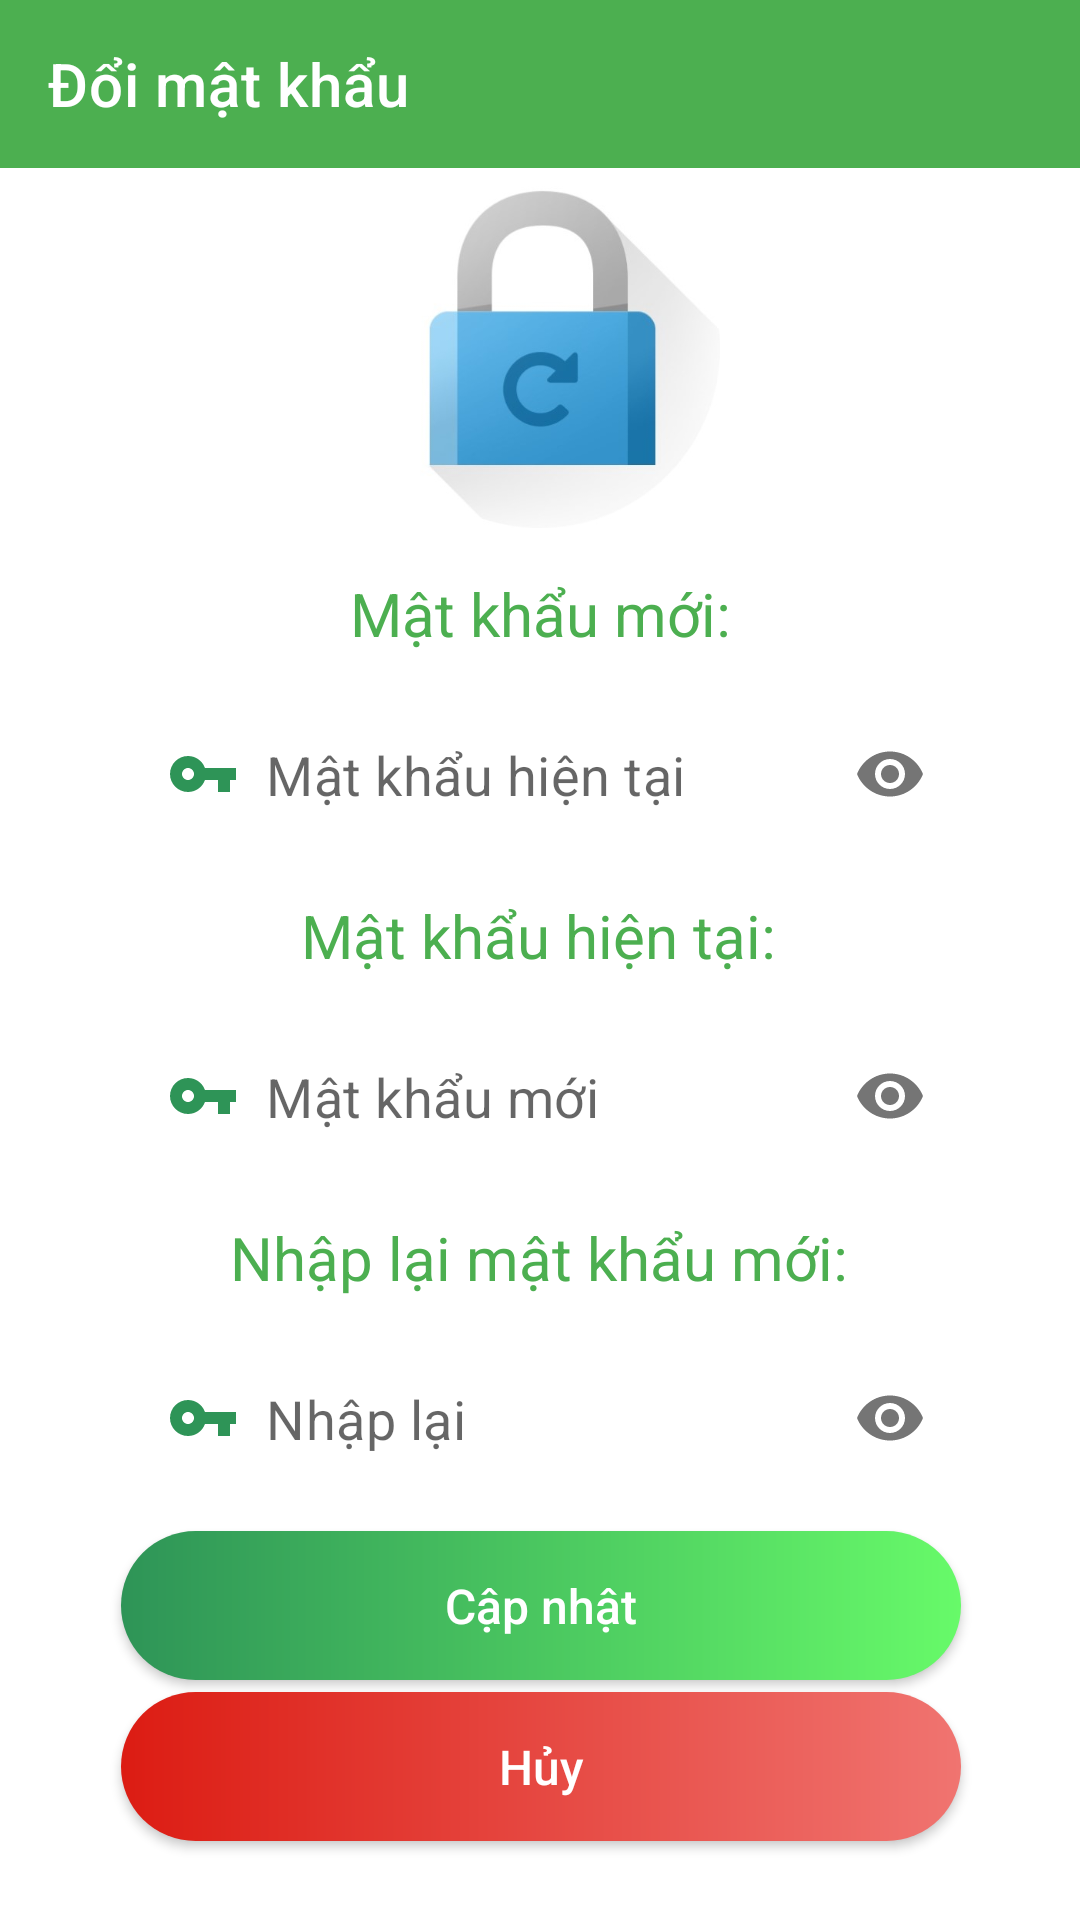

Here is an Android app screen rendered from its layout file. Give the layout XML and the strings, colors and styles it references.
<!-- AndroidManifest.xml: application theme Theme.Project -->
<!-- res/layout/activity_admin_change_password.xml -->
<?xml version="1.0" encoding="utf-8"?>
<androidx.constraintlayout.widget.ConstraintLayout xmlns:android="http://schemas.android.com/apk/res/android"
    xmlns:app="http://schemas.android.com/apk/res-auto"
    xmlns:tools="http://schemas.android.com/tools"
    android:layout_width="match_parent"
    android:layout_height="match_parent"
    android:background="#FFFFFF"
    tools:context=".activity.AdminChangePasswordActivity">

    <androidx.appcompat.widget.Toolbar
        android:id="@+id/editadminpassword_toolbar"
        android:layout_width="match_parent"
        android:layout_height="wrap_content"
        android:background="@color/teal_700"
        app:layout_constraintEnd_toEndOf="parent"
        app:layout_constraintStart_toStartOf="parent"
        app:layout_constraintTop_toTopOf="parent"
        app:title="Đổi mật khẩu"
        app:titleTextColor="@color/white" />

    <ImageView
        android:id="@+id/imageView6"
        android:layout_width="120dp"
        android:layout_height="120dp"
        android:src="@drawable/lock"
        app:layout_constraintEnd_toEndOf="parent"
        app:layout_constraintStart_toStartOf="parent"
        app:layout_constraintTop_toBottomOf="@+id/editadminpassword_toolbar" />
    <TextView
        android:id="@+id/textView3"
        android:layout_width="wrap_content"
        android:layout_height="wrap_content"
        android:layout_marginTop="15dp"
        android:text="Mật khẩu hiện tại:"
        android:textColor="@color/teal_700"
        android:textSize="20sp"
        app:layout_constraintEnd_toEndOf="parent"
        app:layout_constraintHorizontal_bias="0.498"
        app:layout_constraintStart_toStartOf="parent"
        app:layout_constraintTop_toBottomOf="@+id/textInputLayout" />

    <com.google.android.material.textfield.TextInputLayout
        android:id="@+id/textInputLayout"
        android:layout_width="281dp"
        android:layout_height="wrap_content"
        android:background="@drawable/edittext_bg"
        android:elevation="3dp"
        android:gravity="center"
        app:boxBackgroundMode="none"
        app:hintEnabled="false"
        android:layout_marginTop="15dp"
        app:layout_constraintEnd_toEndOf="parent"
        app:layout_constraintStart_toStartOf="parent"
        app:layout_constraintTop_toBottomOf="@+id/textView4"
        app:passwordToggleEnabled="true">

        <EditText
            android:id="@+id/editadmin_currpass"
            android:layout_width="match_parent"
            android:layout_height="match_parent"
            android:background="@android:color/transparent"
            android:drawableStart="@drawable/keylog"
            android:drawableLeft="@drawable/keylog"
            android:drawablePadding="9dp"
            android:hint="Mật khẩu hiện tại"
            android:imeOptions="actionDone"
            android:inputType="textPassword"
            android:padding="13dp"
            android:textSize="18dp" />
    </com.google.android.material.textfield.TextInputLayout>

    <TextView
        android:id="@+id/textView4"
        android:layout_width="wrap_content"
        android:layout_height="wrap_content"
        android:text="Mật khẩu mới:"
        android:textColor="@color/teal_700"
        android:textSize="20sp"
        android:layout_marginTop="15dp"
        app:layout_constraintEnd_toEndOf="parent"
        app:layout_constraintStart_toStartOf="parent"
        app:layout_constraintTop_toBottomOf="@+id/imageView6" />

    <com.google.android.material.textfield.TextInputLayout
        android:id="@+id/textInputLayout2"
        android:layout_width="281dp"
        android:layout_height="wrap_content"
        android:background="@drawable/edittext_bg"
        android:elevation="3dp"
        android:gravity="center"
        app:boxBackgroundMode="none"
        app:hintEnabled="false"
        android:layout_marginTop="15dp"
        app:layout_constraintEnd_toEndOf="parent"
        app:layout_constraintStart_toStartOf="parent"
        app:layout_constraintTop_toBottomOf="@+id/textView3"
        app:passwordToggleEnabled="true">

        <EditText
            android:id="@+id/editadmin_newpass"
            android:layout_width="match_parent"
            android:layout_height="match_parent"
            android:background="@android:color/transparent"
            android:drawableStart="@drawable/keylog"
            android:drawableLeft="@drawable/keylog"
            android:drawablePadding="9dp"
            android:hint="Mật khẩu mới"
            android:imeOptions="actionDone"
            android:inputType="textPassword"
            android:padding="13dp"
            android:textSize="18dp" />
    </com.google.android.material.textfield.TextInputLayout>


    <TextView
        android:id="@+id/textView8"
        android:layout_width="wrap_content"
        android:layout_height="wrap_content"
        android:text="Nhập lại mật khẩu mới:"
        android:textColor="@color/teal_700"
        android:textSize="20sp"
        android:layout_marginTop="15dp"
        app:layout_constraintEnd_toEndOf="parent"
        app:layout_constraintHorizontal_bias="0.497"
        app:layout_constraintStart_toStartOf="parent"
        app:layout_constraintTop_toBottomOf="@+id/textInputLayout2" />

    <com.google.android.material.textfield.TextInputLayout
        android:id="@+id/textInputLayout3"
        android:layout_width="281dp"
        android:layout_height="wrap_content"
        android:background="@drawable/edittext_bg"
        android:elevation="3dp"
        android:gravity="center"
        app:boxBackgroundMode="none"
        android:layout_marginTop="15dp"
        app:hintEnabled="false"
        app:layout_constraintEnd_toEndOf="parent"
        app:layout_constraintStart_toStartOf="parent"
        app:layout_constraintTop_toBottomOf="@+id/textView8"
        app:passwordToggleEnabled="true">

        <EditText
            android:id="@+id/editadmin_reenterpass"
            android:layout_width="match_parent"
            android:layout_height="match_parent"
            android:background="@android:color/transparent"
            android:drawableStart="@drawable/keylog"
            android:drawableLeft="@drawable/keylog"
            android:drawablePadding="9dp"
            android:hint="Nhập lại"
            android:imeOptions="actionDone"
            android:inputType="textPassword"
            android:padding="13dp"
            android:textSize="18dp" />
    </com.google.android.material.textfield.TextInputLayout>


    <androidx.appcompat.widget.AppCompatButton
        android:id="@+id/btn_updateadmin_changepass"
        android:layout_width="280dp"
        android:layout_height="wrap_content"
        android:background="@drawable/btn_bg_detailed"
        android:padding="14dp"
        android:text="Cập nhật"
        android:textAllCaps="false"
        android:textColor="@color/white"
        android:textSize="16sp"
        app:layout_constraintBottom_toBottomOf="parent"
        app:layout_constraintEnd_toEndOf="parent"
        app:layout_constraintHorizontal_bias="0.503"
        app:layout_constraintStart_toStartOf="parent"
        app:layout_constraintTop_toBottomOf="@+id/textInputLayout3"
        app:layout_constraintVertical_bias="0.133" />

    <androidx.appcompat.widget.AppCompatButton
        android:id="@+id/btn_cancel_admin_changepass"
        android:layout_width="280dp"
        android:layout_height="wrap_content"
        android:background="@drawable/btn_delete"
        android:padding="14dp"
        android:text="Hủy"
        android:textAllCaps="false"
        android:textColor="@color/white"
        android:textSize="16sp"
        app:layout_constraintBottom_toBottomOf="parent"
        app:layout_constraintEnd_toEndOf="parent"
        app:layout_constraintHorizontal_bias="0.503"
        app:layout_constraintStart_toStartOf="parent"
        app:layout_constraintTop_toBottomOf="@+id/btn_updateadmin_changepass"
        app:layout_constraintVertical_bias="0.136" />
</androidx.constraintlayout.widget.ConstraintLayout>
<!-- resources referenced by this layout -->
<resources>
  <color name="teal_700">#4CAF50</color>
  <color name="white">#FFFFFFFF</color>
  <!-- drawable btn_bg_detailed (drawable) -->
  <?xml version="1.0" encoding="utf-8"?>
  <shape xmlns:android="http://schemas.android.com/apk/res/android">
  
      <gradient android:startColor="#2e9457" android:endColor="#67FA69"/>
      <corners android:radius="50dp"/>
  
  </shape>
  <!-- drawable btn_delete (drawable-v24) -->
  <?xml version="1.0" encoding="utf-8"?>
  <shape xmlns:android="http://schemas.android.com/apk/res/android">
  
      <gradient android:startColor="#DC1C13" android:endColor="#F07470"/>
      <corners android:radius="50dp"/>
  
  </shape>
  <!-- drawable keylog (drawable-v24) -->
  <vector android:height="24dp" android:tint="#2e9457"
      android:viewportHeight="24" android:viewportWidth="24"
      android:width="24dp" xmlns:android="http://schemas.android.com/apk/res/android">
      <path android:fillColor="@android:color/white" android:pathData="M12.65,10C11.83,7.67 9.61,6 7,6c-3.31,0 -6,2.69 -6,6s2.69,6 6,6c2.61,0 4.83,-1.67 5.65,-4H17v4h4v-4h2v-4H12.65zM7,14c-1.1,0 -2,-0.9 -2,-2s0.9,-2 2,-2 2,0.9 2,2 -0.9,2 -2,2z"/>
  </vector>
  <!-- drawable lock: jpg bitmap (drawable-v24, 12792 bytes) -->
  <style name="Theme.Project" parent="Theme.MaterialComponents.DayNight.NoActionBar">
          
          <item name="colorPrimary">@color/teal_700</item>
          <item name="colorPrimaryVariant">#2c855d</item>
          <item name="colorOnPrimary">@color/white</item>
          
          <item name="colorSecondary">#2c855d</item>
          <item name="colorSecondaryVariant">@color/teal_700</item>
          <item name="colorOnSecondary">@color/black</item>
          
          <item name="android:statusBarColor" tools:targetApi="l">?attr/colorPrimaryVariant</item>
          
      </style>
  <color name="black">#FF000000</color>
</resources>
